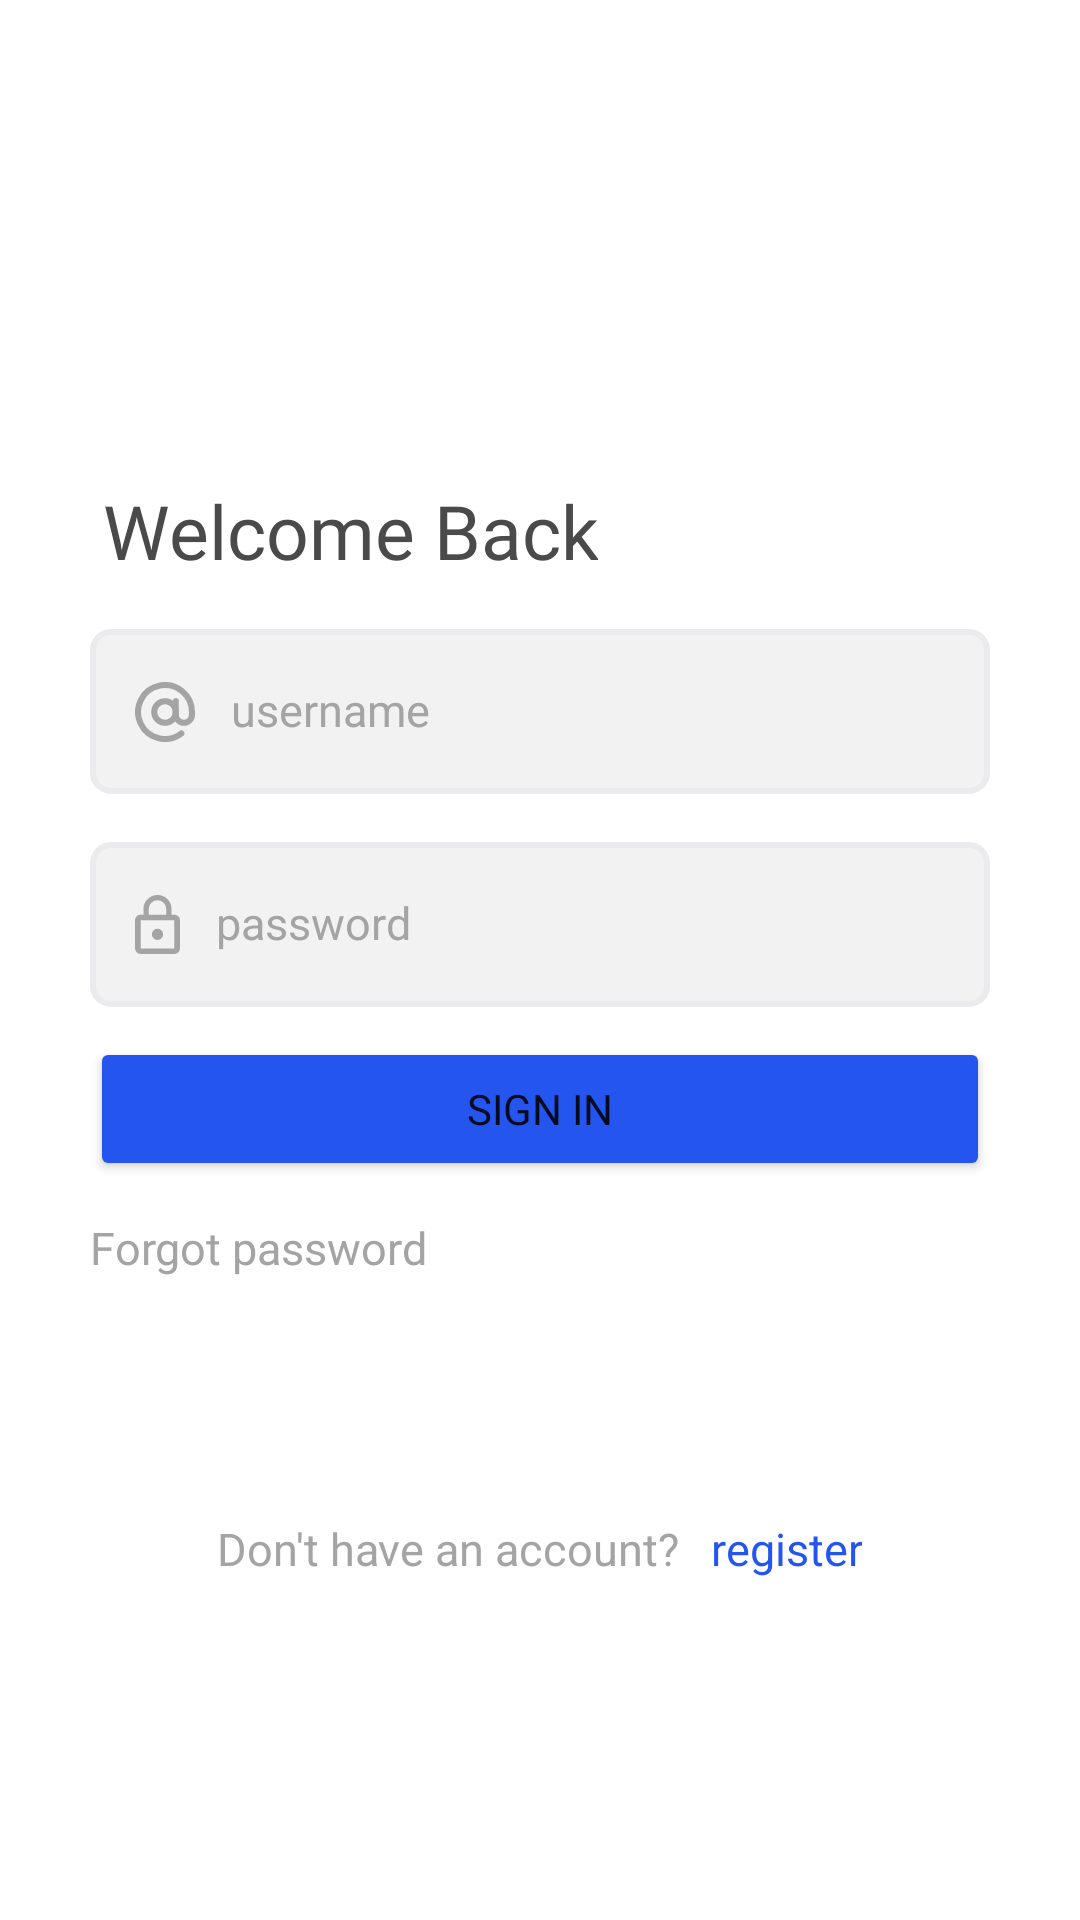

Reconstruct the res/layout file that produces this screen, plus the resources it refers to.
<!-- AndroidManifest.xml: application theme Theme.MovieRoom -->
<!-- res/layout/activity_login.xml -->
<?xml version="1.0" encoding="utf-8"?>
<androidx.constraintlayout.widget.ConstraintLayout xmlns:android="http://schemas.android.com/apk/res/android"
    android:layout_width="match_parent"
    android:layout_height="match_parent"
    xmlns:app="http://schemas.android.com/apk/res-auto"
    android:background="#FFF"
    android:layout_gravity="center"
    android:paddingHorizontal="30dp">

    <TextView
        android:id="@+id/login_title"
        android:layout_width="wrap_content"
        android:layout_height="wrap_content"
        android:layout_marginStart="4dp"
        android:fontFamily="@font/montserrat_bold"
        android:gravity="center"
        android:text="Welcome Back"
        android:textColor="#4A4A4A"
        android:textSize="25sp"
        app:layout_constraintBottom_toBottomOf="parent"
        app:layout_constraintStart_toStartOf="parent"
        app:layout_constraintTop_toTopOf="parent"
        app:layout_constraintVertical_bias="0.264" />

    <EditText
        android:id="@+id/login_username"
        android:layout_width="match_parent"
        android:layout_height="55dp"
        android:layout_marginTop="16dp"
        android:autofillHints="@android:string/autofill"
        android:background="@drawable/custom_input"
        android:drawableStart="@drawable/ic_et"
        android:drawablePadding="12dp"
        android:drawableTint="#A4A4A4"
        android:hint="username"
        android:inputType="text"
        android:minHeight="45dp"
        android:paddingHorizontal="15dp"
        android:paddingVertical="18dp"
        android:textColor="#000"
        android:textColorHint="#A4A4A4"
        android:textSize="15sp"
        app:layout_constraintEnd_toEndOf="parent"
        app:layout_constraintStart_toStartOf="parent"
        app:layout_constraintTop_toBottomOf="@+id/login_title" />

    <EditText
        android:id="@+id/login_password"
        android:layout_width="match_parent"
        android:layout_height="55dp"
        android:layout_marginTop="16dp"
        android:autofillHints="@android:string/autofill"
        android:background="@drawable/custom_input"
        android:drawableStart="@drawable/ic_lock"
        android:drawablePadding="12dp"
        android:drawableTint="#A4A4A4"
        android:hint="password"
        android:inputType="textPassword"
        android:minHeight="45dp"
        android:paddingHorizontal="15dp"
        android:paddingVertical="18dp"
        android:textColor="#000"
        android:textColorHint="#A4A4A4"
        android:textSize="15sp"
        android:maxLines="1"
        android:imeActionId="6"
        android:imeOptions="actionUnspecified"
        app:layout_constraintEnd_toEndOf="parent"
        app:layout_constraintStart_toStartOf="parent"
        app:layout_constraintTop_toBottomOf="@+id/login_username" />

    <Button
        android:id="@+id/login_submit"
        android:layout_width="match_parent"
        android:layout_height="wrap_content"
        android:layout_marginTop="10dp"
        android:backgroundTint="#2455EF"
        android:fontFamily="@font/montserrat_bold"
        android:text="Sign In"
        android:padding="13dp"
        app:layout_constraintTop_toBottomOf="@id/login_password" />

    <TextView
        android:id="@+id/login_forgot_password"
        android:layout_width="wrap_content"
        android:layout_height="wrap_content"
        android:gravity="center"
        android:text="Forgot password"
        android:textColor="#A4A4A4"
        android:textSize="15sp"
        android:layout_marginTop="12dp"
        app:layout_constraintTop_toBottomOf="@id/login_submit"
        app:layout_constraintStart_toStartOf="parent"/>


    <LinearLayout
        android:layout_width="match_parent"
        android:layout_height="wrap_content"
        app:layout_constraintStart_toStartOf="parent"
        app:layout_constraintTop_toBottomOf="@id/login_forgot_password"
        android:gravity="center_horizontal"
        android:layout_marginTop="80dp">

        <TextView
            android:id="@+id/login_dont_have"
            android:layout_width="wrap_content"
            android:layout_height="wrap_content"
            android:gravity="center"
            android:text="Don't have an account?"
            android:textColor="#A4A4A4"
            android:textSize="15sp"
            app:layout_constraintEnd_toEndOf="parent"
            app:layout_constraintStart_toStartOf="parent"
            app:layout_constraintTop_toBottomOf="@id/login_forgot_password" />

        <TextView
            android:id="@+id/login_register"
            android:layout_width="wrap_content"
            android:layout_height="wrap_content"
            android:gravity="center"
            android:text="register"
            android:textColor="#2455EF"
            android:textSize="15sp"
            android:layout_marginStart="10dp"
            android:clickable="true"
            android:focusable="true"
            app:layout_constraintTop_toBottomOf="@id/login_forgot_password"
            app:layout_constraintStart_toEndOf="@id/login_dont_have"/>

    </LinearLayout>




</androidx.constraintlayout.widget.ConstraintLayout>
<!-- resources referenced by this layout -->
<resources>
  <!-- drawable custom_input (drawable) -->
  <?xml version="1.0" encoding="utf-8"?>
  <selector xmlns:android="http://schemas.android.com/apk/res/android">
      <item android:state_enabled="true" android:state_focused="true">
          <shape android:shape="rectangle">
              <solid android:color="@android:color/white"/>
              <corners android:radius="6dp"/>
              <stroke android:color="#0080FF" android:width="2dp"/>
              <stroke android:color="#EBEBED" android:width="2dp"/>
          </shape>
      </item>
      <item android:state_enabled="true">
          <shape android:shape="rectangle">
              <solid android:color="#F3F2F2"/>
              <corners android:radius="6dp"/>
              <stroke android:color="#EBEBED" android:width="2dp"/>
          </shape>
      </item>
  </selector>
  <!-- drawable ic_et (drawable) -->
  <vector xmlns:android="http://schemas.android.com/apk/res/android"
      android:width="19.873dp"
      android:height="19.874dp"
      android:viewportWidth="19.873"
      android:viewportHeight="19.874">
    <path
        android:pathData="M13.515,9.943A3.572,3.572 0,1 1,9.943 6.371,3.572 3.572,0 0,1 13.515,9.943Z"
        android:strokeLineJoin="round"
        android:strokeWidth="2"
        android:fillColor="#00000000"
        android:strokeColor="#a4a4a4"
        android:strokeLineCap="round"/>
    <path
        android:pathData="M13.513,6.371v4.465a2.679,2.679 0,1 0,5.358 0L18.871,9.943a8.93,8.93 0,1 0,-3.5 7.091"
        android:strokeLineJoin="round"
        android:strokeWidth="2"
        android:fillColor="#00000000"
        android:strokeColor="#a4a4a4"
        android:strokeLineCap="round"/>
  </vector>
  <!-- drawable ic_lock (drawable) -->
  <vector xmlns:android="http://schemas.android.com/apk/res/android"
      android:width="15.069dp"
      android:height="19.779dp"
      android:viewportWidth="15.069"
      android:viewportHeight="19.779">
    <path
        android:pathData="M7.535,15.069a1.884,1.884 0,1 0,-1.884 -1.884A1.889,1.889 0,0 0,7.535 15.069ZM13.186,6.592h-0.942L12.244,4.709a4.709,4.709 0,1 0,-9.418 0L2.826,6.593L1.884,6.593A1.889,1.889 0,0 0,0 8.477v9.418a1.889,1.889 0,0 0,1.884 1.884h11.3a1.889,1.889 0,0 0,1.884 -1.884L15.068,8.477A1.889,1.889 0,0 0,13.186 6.593ZM4.615,4.709a2.92,2.92 0,1 1,5.839 0L10.454,6.593L4.615,6.593ZM13.186,17.895L1.884,17.895L1.884,8.477h11.3Z"
        android:fillColor="#a4a4a4"/>
  </vector>
  <style name="Theme.MovieRoom" parent="Theme.MaterialComponents.DayNight.NoActionBar">
          
          <item name="colorPrimary">#0080FF</item>
          <item name="colorPrimaryVariant">@color/white</item>
          <item name="colorOnPrimary">@color/white</item>
          
          <item name="colorSecondary">#A4A4A4</item>
          <item name="colorSecondaryVariant">@color/teal_700</item>
          <item name="colorOnSecondary">@color/active_tab_color</item>
          
          <item name="android:statusBarColor" tools:targetApi="l">?attr/colorPrimaryVariant</item>
  
          
      </style>
  <!-- not gathered from this repository: default colours our renderer supplied (Android Studio template values) -->
  <color name="teal_700">#FF018786</color>
  <color name="white">#FFFFFFFF</color>
</resources>
